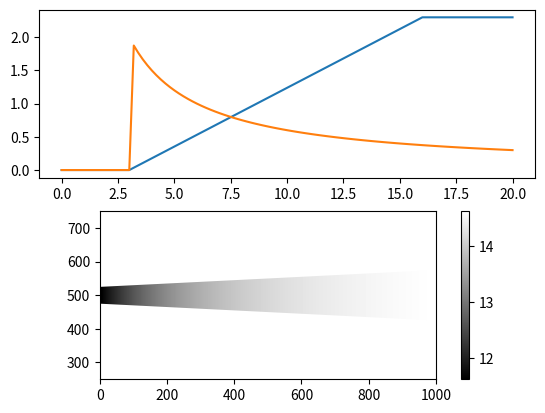

Here is the Python script that generated this plot:
# ------------
# DEPENDENCIES
# ------------
import matplotlib.pyplot as plt
from matplotlib.path import Path
from matplotlib.patches import PathPatch
import numpy as np

# ---------
# VARIABLES
# ---------
V = 15      # m/s
D = 50      # rotor diameter

# for plotting
xAxis = 1000
yAxis = 1000
axx = np.linspace(0, xAxis, 101)
axy = np.linspace(0, yAxis, 101)
X,Y = np.meshgrid(axx, axy)
wind_speeds = np.linspace(0,20,101)
power = []
ct = []

# ---------
# FUNCTIONS
# ---------

# Jensens Model
def jensen_mod(upwind_stream, rotor_diam, distance):
    k = 0.05 # wake decay coefficient
    return upwind_stream - upwind_stream*(1 - np.sqrt(1 - thrust_coeff(upwind_stream)))*(rotor_diam/(rotor_diam+2*k*distance))**2

# function of thrust coefficient
def thrust_coeff(wind_speed):
    mod_coeff = 6 # chosen arbitrary to get quite good values
    if wind_speed <= 3:
        return 0
    else:
        return mod_coeff/(wind_speed)

# linear approx. of the power function
def P(v_wind):
    if v_wind <= 3:
        return 0
    elif 3 < v_wind <= 16:
        return 2.3/13*(v_wind-3)
    elif v_wind > 16:
        return 2.3

# --------
# PLOTTING
# --------
# calculate discrete values
for v in wind_speeds:
    power.append(P(v))
    ct.append(thrust_coeff(v))

def top(x_dist, yAxis, rotor_diam):
    return 0.05*x_dist + yAxis/2 + rotor_diam/2
def bottom(x_dist, yAxis, rotor_diam):
    return -0.05*x_dist + yAxis/2 - rotor_diam/2

ttop = top(axx, yAxis, D)
bbottom = bottom(axx, yAxis, D)


jensens = jensen_mod(15, D, X)

path = Path([[0, 500+D/2], [1000, max(ttop)], [1000, min(bbottom)], [0, 500-D/2]])
patch = PathPatch(path, facecolor='none', edgecolor='none')

# create figure
fig, ax = plt.subplots(2)
ax[0].plot(wind_speeds, power)
ax[0].plot(wind_speeds, ct)
ax[1].add_patch(patch)
im = plt.imshow(jensens, interpolation='bilinear', cmap=plt.cm.gray,
                origin='lower', extent=[0, 1000, 250, 750],
                clip_path=patch, clip_on=True)
im.set_clip_path(patch)
fig.colorbar(im, ax=ax[1])
plt.show()
